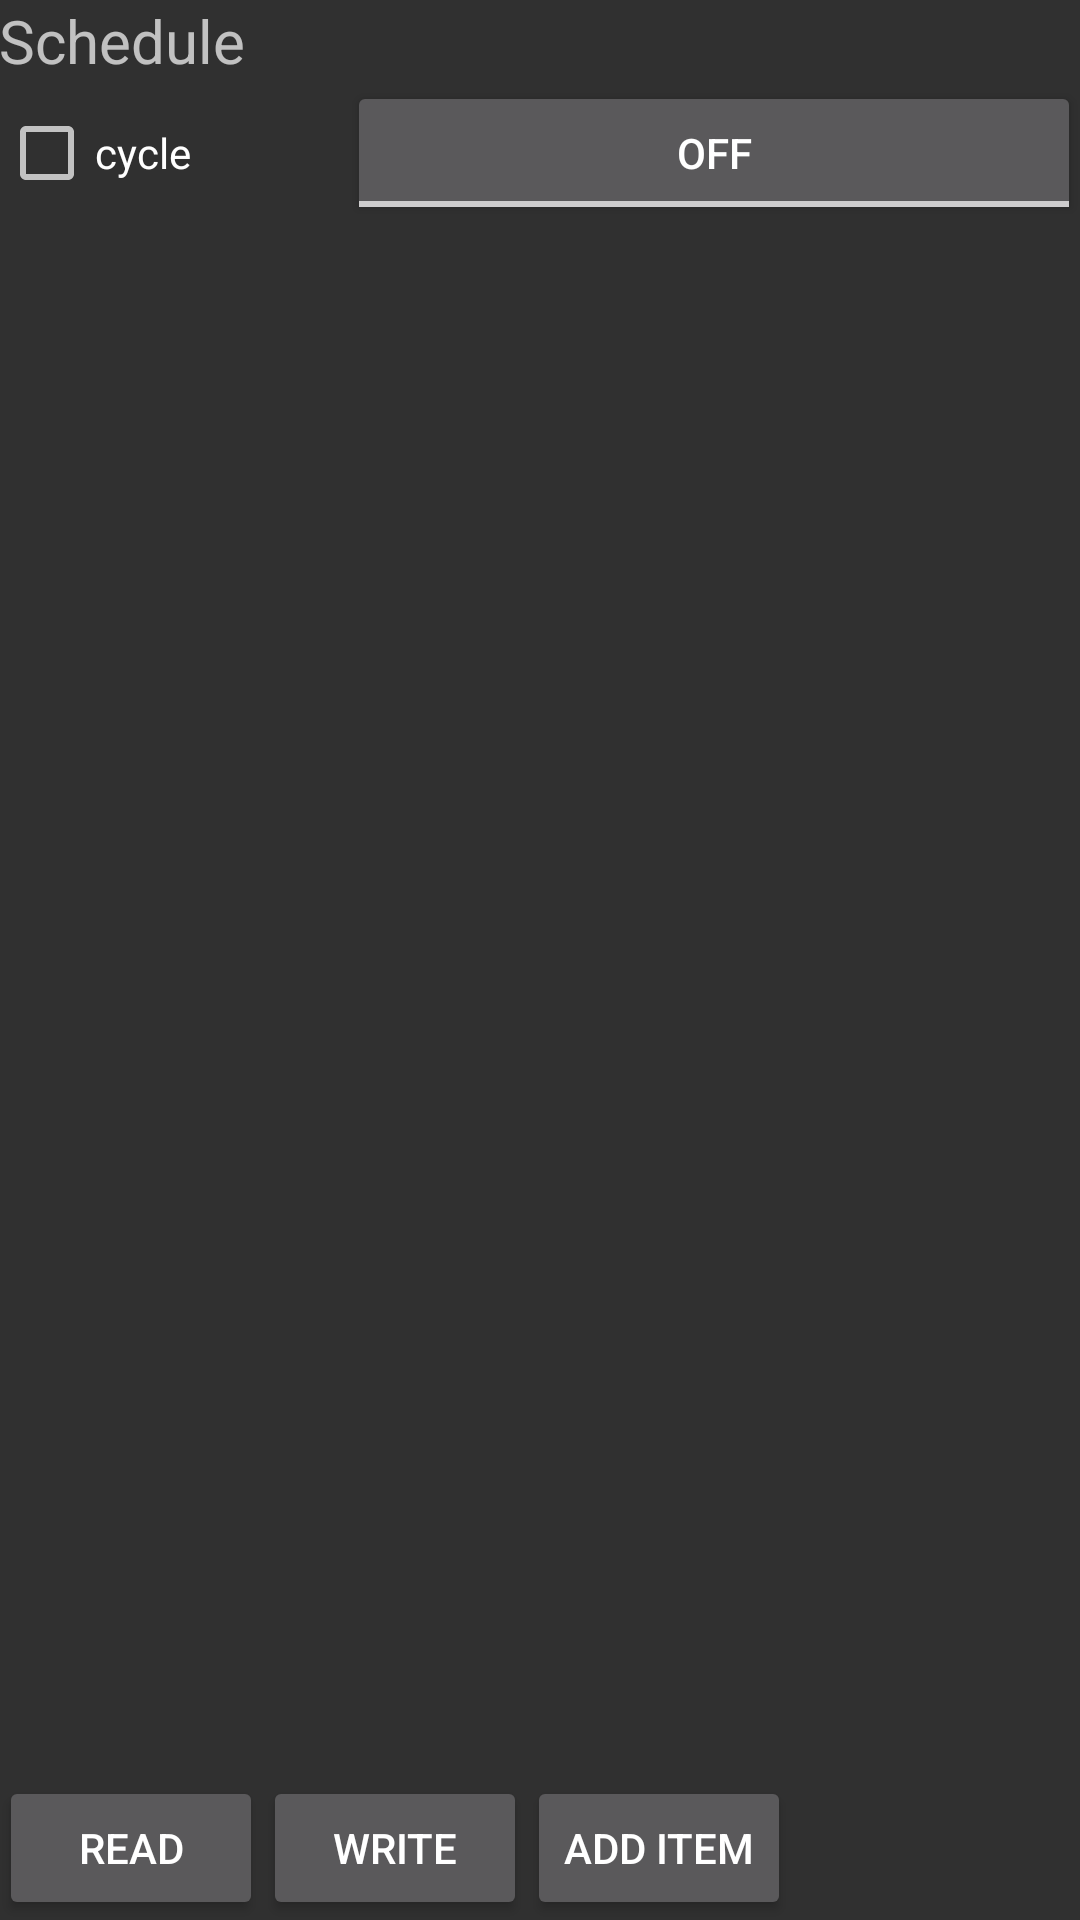

Android layout source for this screen:
<!-- AndroidManifest.xml: application theme AppTheme -->
<!-- res/layout/activity_schedule_mode.xml -->
<LinearLayout xmlns:android="http://schemas.android.com/apk/res/android"
    xmlns:tools="http://schemas.android.com/tools" android:layout_width="match_parent"
    android:layout_height="match_parent" android:paddingLeft="@dimen/activity_horizontal_margin"
    android:paddingRight="@dimen/activity_horizontal_margin"
    android:paddingTop="@dimen/activity_vertical_margin"
    android:paddingBottom="@dimen/activity_vertical_margin"
    android:orientation="vertical">

    

    <TextView
        android:layout_width="match_parent"
        android:layout_height="wrap_content"
        android:text="@string/scheduler_mode_title"
        android:id="@+id/textView"
        android:layout_gravity="center|left"
        android:textSize="20sp" />

    <LinearLayout
        android:orientation="horizontal"
        android:layout_width="match_parent"
        android:layout_height="wrap_content"
        android:layout_gravity="top|right">

        <CheckBox
            android:layout_width="wrap_content"
            android:layout_height="wrap_content"
            android:text="@string/scheduler_checkbox_title"
            android:id="@+id/cycleTaskCb"
            android:layout_weight="1" />

        <ToggleButton
            android:layout_width="wrap_content"
            android:layout_height="wrap_content"
            android:text="@string/scheduler_btn_start"
            android:id="@+id/startProgramBtn"
            android:layout_weight="3"/>

    </LinearLayout>

    <RelativeLayout
        android:orientation="horizontal"
        android:layout_width="match_parent"
        android:layout_height="0dp"
        android:id="@+id/linearLayout2"
        android:layout_weight="1"
        android:measureWithLargestChild="true">

        <ListView
            android:layout_width="wrap_content"
            android:layout_height="wrap_content"
            android:id="@+id/scheduleList"
            android:choiceMode="singleChoice" />

    </RelativeLayout>

    <LinearLayout
        android:orientation="horizontal"
        android:layout_width="match_parent"
        android:layout_height="wrap_content">

        <Button
            android:layout_width="wrap_content"
            android:layout_height="wrap_content"
            android:text="@string/scheduler_btn_read_file"
            android:id="@+id/readFileBtn"
            android:layout_gravity="right" />

        <Button
            android:layout_width="wrap_content"
            android:layout_height="wrap_content"
            android:text="@string/scheduler_btn_write_file"
            android:id="@+id/writeFileBtn"
            android:layout_gravity="left" />

        <Button
            android:layout_width="wrap_content"
            android:layout_height="wrap_content"
            android:text="@string/scheduler_btn_add_item"
            android:id="@+id/addItemBtn"
            android:layout_gravity="left" />
    </LinearLayout>

</LinearLayout>
<!-- resources referenced by this layout -->
<resources>
  <string name="scheduler_btn_add_item">Add item</string>
  <string name="scheduler_btn_read_file">Read</string>
  <string name="scheduler_btn_start">Apply</string>
  <string name="scheduler_btn_write_file">Write</string>
  <string name="scheduler_checkbox_title">cycle</string>
  <string name="scheduler_mode_title">Schedule</string>
  <style name="AppTheme" parent="Theme.AppCompat">
          
      </style>
</resources>
